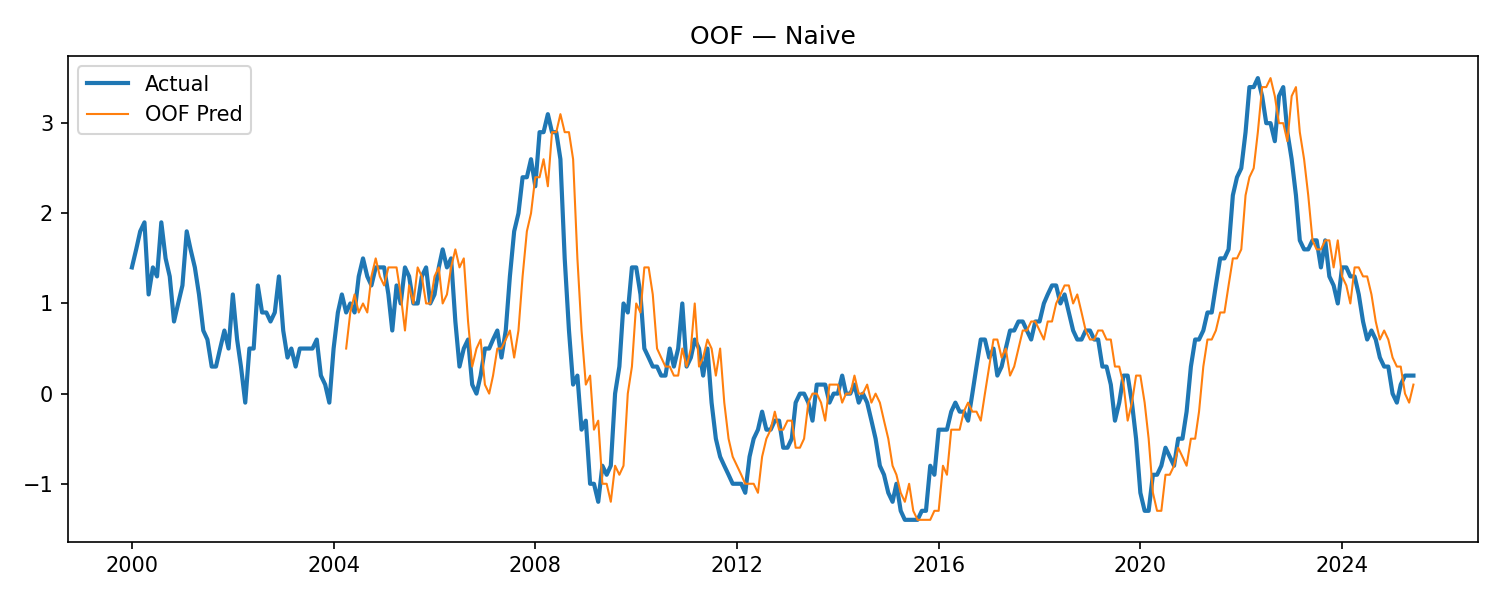

Data behind this chart, as committed beside it:
date, y, yhat
2000-01-01, 1.4, 
2000-02-01, 1.6, 
2000-03-01, 1.8, 
2000-04-01, 1.9, 
2000-05-01, 1.1, 
2000-06-01, 1.4, 
2000-07-01, 1.3, 
2000-08-01, 1.9, 
2000-09-01, 1.5, 
2000-10-01, 1.3, 
2000-11-01, 0.8, 
2000-12-01, 1.0, 
2001-01-01, 1.2, 
2001-02-01, 1.8, 
2001-03-01, 1.6, 
2001-04-01, 1.4, 
2001-05-01, 1.1, 
2001-06-01, 0.7, 
2001-07-01, 0.6, 
2001-08-01, 0.3, 
2001-09-01, 0.3, 
2001-10-01, 0.5, 
2001-11-01, 0.7, 
2001-12-01, 0.5, 
2002-01-01, 1.1, 
2002-02-01, 0.6, 
2002-03-01, 0.3, 
2002-04-01, -0.1, 
2002-05-01, 0.5, 
2002-06-01, 0.5, 
2002-07-01, 1.2, 
2002-08-01, 0.9, 
2002-09-01, 0.9, 
2002-10-01, 0.8, 
2002-11-01, 0.9, 
2002-12-01, 1.3, 
2003-01-01, 0.7, 
2003-02-01, 0.4, 
2003-03-01, 0.5, 
2003-04-01, 0.3, 
2003-05-01, 0.5, 
2003-06-01, 0.5, 
2003-07-01, 0.5, 
2003-08-01, 0.5, 
2003-09-01, 0.6, 
2003-10-01, 0.2, 
2003-11-01, 0.1, 
2003-12-01, -0.1, 
2004-01-01, 0.5, 
2004-02-01, 0.9, 
2004-03-01, 1.1, 
2004-04-01, 0.9, 0.5
2004-05-01, 1.0, 0.9
2004-06-01, 0.9, 1.1
2004-07-01, 1.3, 0.9
2004-08-01, 1.5, 1.0
2004-09-01, 1.3, 0.9
2004-10-01, 1.2, 1.3
2004-11-01, 1.4, 1.5
2004-12-01, 1.4, 1.3
... 246 more rows
